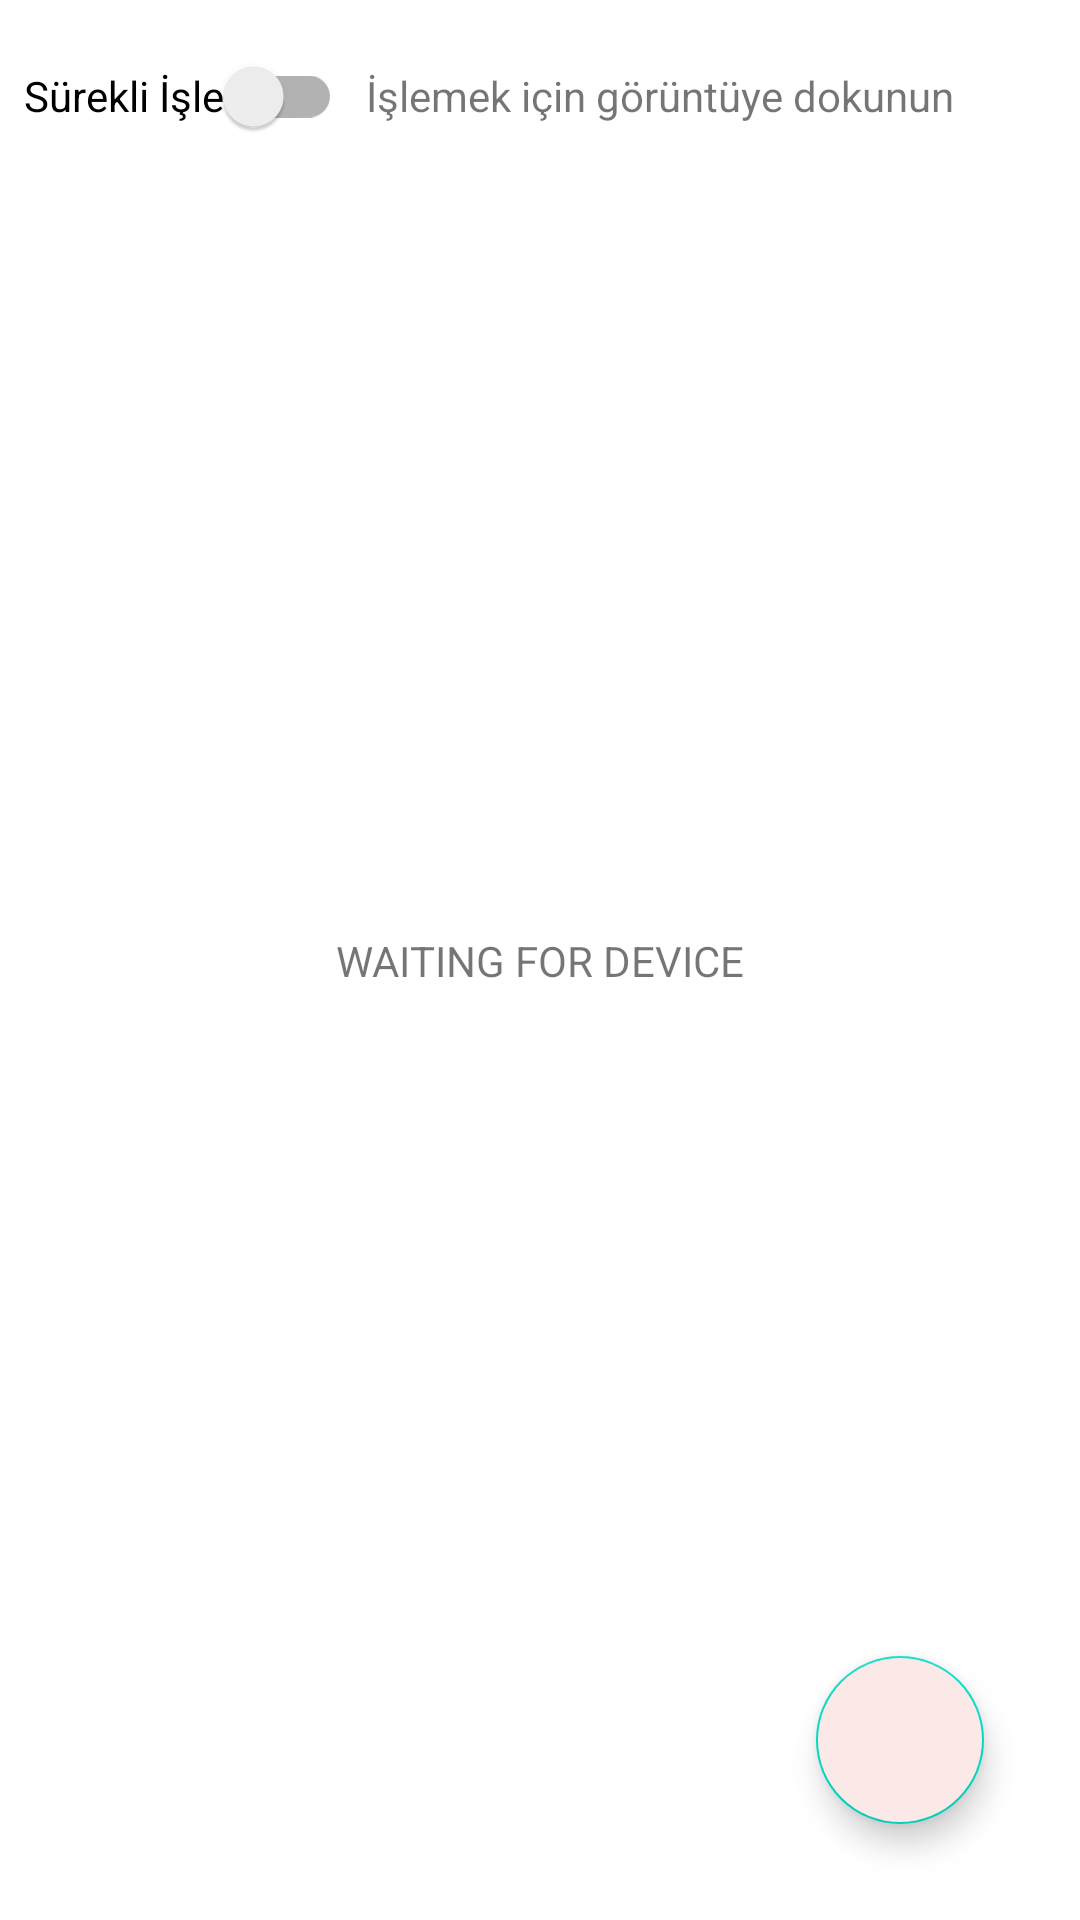

Android layout source for this screen:
<!-- AndroidManifest.xml: application theme Theme.RealsenseCombined -->
<!-- res/layout/activity_auto_grab_cut.xml -->
<?xml version="1.0" encoding="utf-8"?>
<androidx.constraintlayout.widget.ConstraintLayout xmlns:android="http://schemas.android.com/apk/res/android"
    xmlns:app="http://schemas.android.com/apk/res-auto"
    xmlns:tools="http://schemas.android.com/tools"
    android:layout_width="match_parent"
    android:layout_height="match_parent"
    tools:context=".AutoGrabCut">

    <androidx.appcompat.widget.SwitchCompat
        android:id="@+id/swhAutoGrabIsContinuous"
        android:layout_width="wrap_content"
        android:layout_height="wrap_content"
        android:layout_marginStart="8dp"
        android:layout_marginTop="8dp"
        android:minHeight="48dp"
        android:text="@string/continuous_process"
        app:layout_constraintEnd_toStartOf="@+id/txtAutoGrabInfo"
        app:layout_constraintHorizontal_bias="0.5"
        app:layout_constraintStart_toStartOf="parent"
        app:layout_constraintTop_toTopOf="parent" />

    <TextView
        android:id="@+id/txtAutoGrabInfo"
        android:layout_width="0dp"
        android:layout_height="wrap_content"
        android:layout_marginStart="8dp"
        android:layout_marginEnd="8dp"
        android:text="@string/auto_grab_manuel_info"
        app:layout_constraintBaseline_toBaselineOf="@+id/swhAutoGrabIsContinuous"
        app:layout_constraintEnd_toEndOf="parent"
        app:layout_constraintHorizontal_bias="0.5"
        app:layout_constraintStart_toEndOf="@+id/swhAutoGrabIsContinuous" />

    <ImageView
        android:id="@+id/imgAutoGrabCut"
        android:layout_width="0dp"
        android:layout_height="0dp"
        android:contentDescription="camera"
        android:scaleType="fitCenter"
        app:layout_constraintBottom_toBottomOf="parent"
        app:layout_constraintEnd_toEndOf="parent"
        app:layout_constraintStart_toStartOf="parent"
        app:layout_constraintTop_toBottomOf="@id/swhAutoGrabIsContinuous" />

    <TextView
        android:id="@+id/txtAutoGrabCutStatus"
        android:layout_width="wrap_content"
        android:layout_height="wrap_content"
        android:text="WAITING FOR DEVICE"
        app:layout_constraintBottom_toBottomOf="parent"
        app:layout_constraintEnd_toEndOf="parent"
        app:layout_constraintStart_toStartOf="parent"
        app:layout_constraintTop_toTopOf="parent" />

    <com.google.android.material.floatingactionbutton.FloatingActionButton
        android:id="@+id/fabAutoGrabSave"
        android:layout_width="wrap_content"
        android:layout_height="wrap_content"
        android:layout_marginEnd="32dp"
        android:layout_marginBottom="32dp"
        android:backgroundTint="#FBE9E7"
        android:clickable="true"
        android:contentDescription="@string/save"
        app:layout_constraintBottom_toBottomOf="parent"
        app:layout_constraintEnd_toEndOf="parent"
        app:srcCompat="@drawable/ic_baseline_save_48" />

</androidx.constraintlayout.widget.ConstraintLayout>
<!-- resources referenced by this layout -->
<resources>
  <string name="auto_grab_manuel_info">İşlemek için görüntüye dokunun</string>
  <string name="continuous_process">Sürekli İşle</string>
  <string name="save">kaydet</string>
  <style name="Theme.RealsenseCombined" parent="Theme.MaterialComponents.DayNight.DarkActionBar">
          
          <item name="colorPrimary">@color/purple_500</item>
          <item name="colorPrimaryVariant">@color/purple_700</item>
          <item name="colorOnPrimary">@color/white</item>
          
          <item name="colorSecondary">@color/teal_200</item>
          <item name="colorSecondaryVariant">@color/teal_700</item>
          <item name="colorOnSecondary">@color/black</item>
          
          <item name="android:statusBarColor" tools:targetApi="l">?attr/colorPrimaryVariant</item>
          
      </style>
  <!-- not gathered from this repository: default colours our renderer supplied (Android Studio template values) -->
  <color name="purple_500">#FF6200EE</color>
  <color name="purple_700">#FF3700B3</color>
  <color name="teal_200">#FF03DAC5</color>
  <color name="teal_700">#FF018786</color>
  <color name="black">#FF000000</color>
  <color name="white">#FFFFFFFF</color>
</resources>
